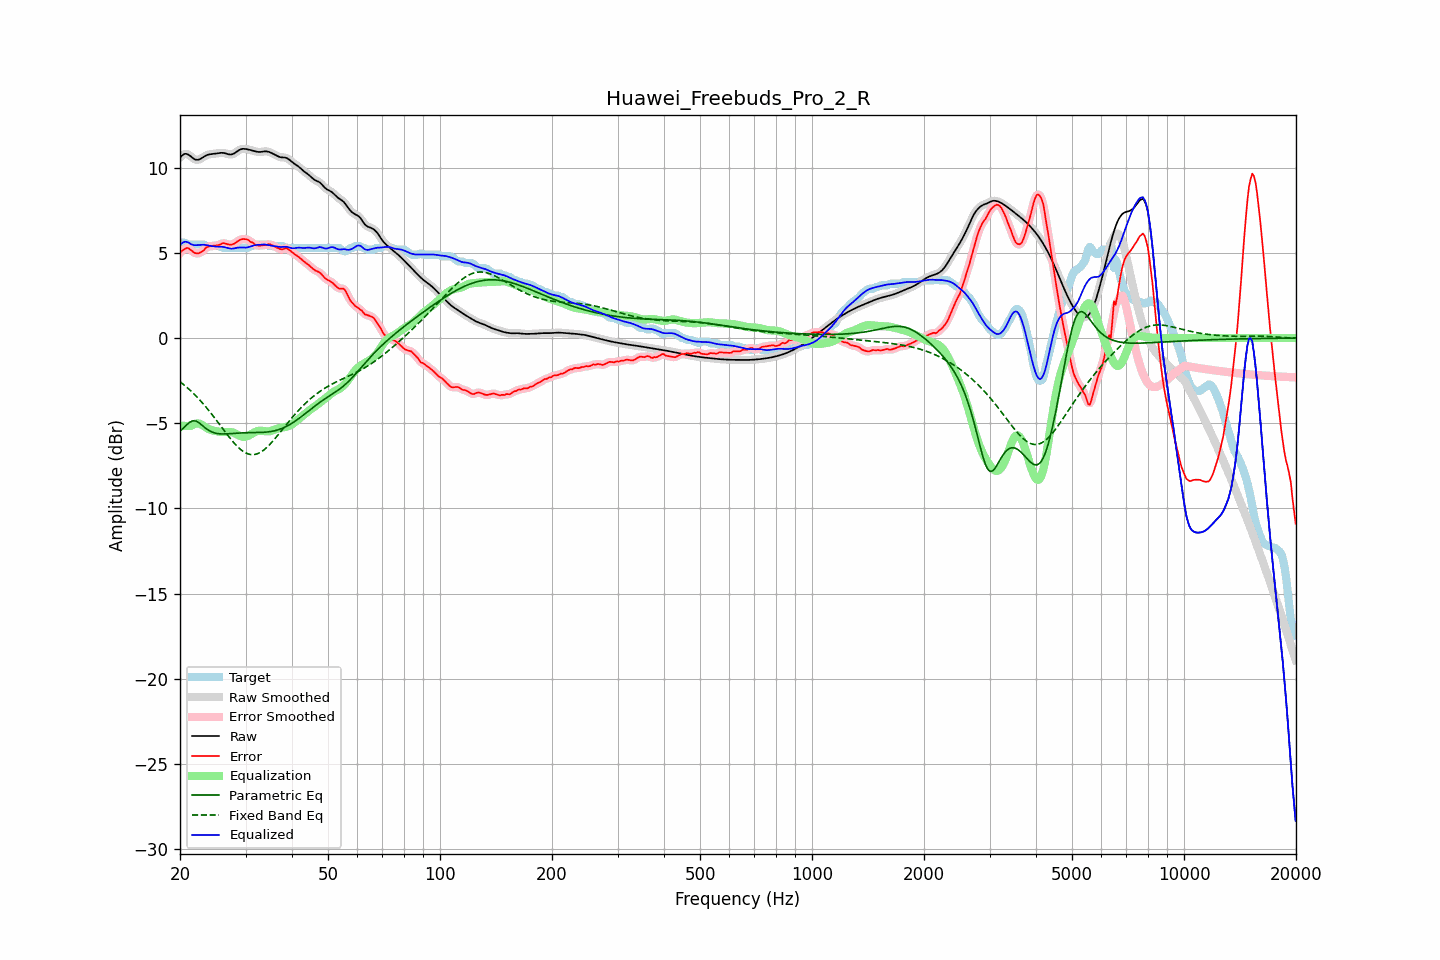

The data file committed next to this chart (first rows):
frequency, raw, error, smoothed, error_smoothed, equalization, parametric_eq, fixed_band_eq, equalized_raw, equalized_smoothed, target
20.00, 10.60, 5.00, 10.60, 4.99, -5.12, -5.46, -2.56, 5.48, 5.47, 5.60
20.20, 10.69, 5.10, 10.70, 5.10, -5.14, -5.38, -2.64, 5.56, 5.56, 5.60
20.40, 10.77, 5.17, 10.77, 5.18, -5.15, -5.30, -2.71, 5.62, 5.62, 5.60
20.61, 10.82, 5.22, 10.81, 5.24, -5.16, -5.20, -2.79, 5.66, 5.65, 5.59
20.81, 10.81, 5.29, 10.81, 5.27, -5.16, -5.11, -2.87, 5.65, 5.65, 5.53
21.02, 10.78, 5.28, 10.78, 5.27, -5.16, -5.03, -2.95, 5.62, 5.62, 5.50
21.23, 10.72, 5.23, 10.72, 5.23, -5.16, -4.95, -3.04, 5.57, 5.56, 5.50
21.44, 10.65, 5.15, 10.65, 5.15, -5.15, -4.90, -3.13, 5.50, 5.50, 5.50
21.66, 10.57, 5.07, 10.57, 5.07, -5.10, -4.86, -3.22, 5.47, 5.47, 5.50
21.87, 10.50, 5.01, 10.51, 5.01, -5.05, -4.87, -3.31, 5.45, 5.46, 5.50
22.09, 10.47, 4.98, 10.47, 4.98, -5.02, -4.88, -3.41, 5.45, 5.45, 5.50
22.31, 10.47, 4.97, 10.47, 4.97, -5.01, -4.93, -3.51, 5.46, 5.46, 5.50
22.54, 10.49, 4.99, 10.49, 4.99, -5.02, -4.99, -3.61, 5.47, 5.47, 5.50
22.76, 10.54, 5.04, 10.54, 5.03, -5.06, -5.06, -3.71, 5.47, 5.47, 5.50
22.99, 10.60, 5.10, 10.60, 5.10, -5.12, -5.14, -3.81, 5.48, 5.48, 5.50
23.22, 10.66, 5.17, 10.66, 5.19, -5.18, -5.22, -3.92, 5.48, 5.48, 5.49
23.45, 10.71, 5.30, 10.71, 5.28, -5.24, -5.30, -4.03, 5.47, 5.47, 5.41
23.69, 10.75, 5.36, 10.75, 5.35, -5.30, -5.36, -4.15, 5.45, 5.45, 5.40
23.92, 10.78, 5.38, 10.78, 5.39, -5.35, -5.43, -4.26, 5.43, 5.43, 5.40
24.16, 10.80, 5.40, 10.80, 5.40, -5.39, -5.47, -4.38, 5.41, 5.41, 5.40
24.40, 10.81, 5.41, 10.81, 5.41, -5.41, -5.52, -4.50, 5.39, 5.39, 5.40
24.65, 10.82, 5.42, 10.82, 5.42, -5.44, -5.55, -4.62, 5.38, 5.38, 5.40
24.89, 10.83, 5.43, 10.83, 5.43, -5.46, -5.58, -4.74, 5.37, 5.37, 5.40
25.14, 10.84, 5.45, 10.85, 5.44, -5.47, -5.60, -4.87, 5.37, 5.37, 5.40
25.39, 10.86, 5.46, 10.86, 5.47, -5.49, -5.62, -4.99, 5.37, 5.37, 5.40
25.65, 10.87, 5.49, 10.87, 5.51, -5.50, -5.62, -5.12, 5.37, 5.37, 5.38
25.91, 10.88, 5.56, 10.88, 5.54, -5.51, -5.63, -5.25, 5.36, 5.36, 5.32
26.16, 10.87, 5.57, 10.87, 5.56, -5.52, -5.63, -5.37, 5.35, 5.35, 5.30
26.43, 10.85, 5.56, 10.85, 5.56, -5.52, -5.63, -5.50, 5.33, 5.33, 5.30
26.69, 10.82, 5.53, 10.82, 5.53, -5.52, -5.63, -5.62, 5.31, 5.31, 5.30
26.96, 10.80, 5.50, 10.80, 5.50, -5.51, -5.62, -5.74, 5.28, 5.28, 5.30
27.23, 10.78, 5.48, 10.78, 5.48, -5.52, -5.62, -5.86, 5.26, 5.26, 5.30
27.50, 10.78, 5.48, 10.78, 5.49, -5.53, -5.61, -5.98, 5.25, 5.25, 5.30
27.77, 10.81, 5.51, 10.81, 5.51, -5.55, -5.60, -6.09, 5.26, 5.26, 5.30
28.05, 10.86, 5.56, 10.86, 5.56, -5.59, -5.60, -6.20, 5.27, 5.27, 5.30
28.33, 10.93, 5.63, 10.92, 5.63, -5.63, -5.59, -6.30, 5.29, 5.29, 5.30
28.62, 10.99, 5.69, 10.99, 5.69, -5.68, -5.58, -6.40, 5.31, 5.31, 5.30
28.90, 11.05, 5.75, 11.05, 5.75, -5.73, -5.58, -6.48, 5.32, 5.32, 5.30
29.19, 11.09, 5.79, 11.09, 5.79, -5.77, -5.57, -6.56, 5.32, 5.32, 5.30
29.48, 11.11, 5.82, 11.11, 5.81, -5.80, -5.57, -6.63, 5.32, 5.31, 5.30
29.78, 11.11, 5.81, 11.11, 5.82, -5.80, -5.56, -6.70, 5.31, 5.31, 5.30
30.08, 11.10, 5.80, 11.10, 5.81, -5.79, -5.56, -6.75, 5.31, 5.31, 5.30
30.38, 11.08, 5.79, 11.08, 5.77, -5.76, -5.56, -6.79, 5.33, 5.33, 5.30
30.68, 11.06, 5.72, 11.06, 5.72, -5.71, -5.56, -6.82, 5.35, 5.35, 5.34
30.99, 11.04, 5.64, 11.04, 5.66, -5.66, -5.55, -6.84, 5.38, 5.38, 5.40
31.30, 11.01, 5.62, 11.01, 5.59, -5.60, -5.55, -6.84, 5.41, 5.41, 5.40
31.61, 10.99, 5.54, 10.99, 5.53, -5.55, -5.55, -6.84, 5.44, 5.44, 5.45
31.93, 10.96, 5.46, 10.96, 5.48, -5.50, -5.55, -6.82, 5.46, 5.46, 5.50
32.24, 10.94, 5.44, 10.94, 5.44, -5.47, -5.55, -6.80, 5.47, 5.47, 5.50
32.57, 10.93, 5.43, 10.93, 5.43, -5.45, -5.55, -6.76, 5.48, 5.48, 5.50
32.89, 10.93, 5.43, 10.93, 5.43, -5.44, -5.54, -6.71, 5.49, 5.49, 5.50
33.22, 10.94, 5.44, 10.94, 5.44, -5.45, -5.54, -6.65, 5.50, 5.50, 5.50
33.55, 10.96, 5.46, 10.95, 5.45, -5.46, -5.53, -6.58, 5.50, 5.50, 5.50
33.89, 10.96, 5.47, 10.96, 5.47, -5.47, -5.53, -6.50, 5.49, 5.49, 5.50
34.23, 10.96, 5.47, 10.96, 5.49, -5.48, -5.52, -6.42, 5.48, 5.48, 5.49
34.57, 10.94, 5.52, 10.94, 5.50, -5.48, -5.51, -6.33, 5.46, 5.46, 5.42
34.92, 10.90, 5.51, 10.91, 5.50, -5.47, -5.50, -6.23, 5.44, 5.44, 5.40
35.27, 10.86, 5.47, 10.86, 5.47, -5.44, -5.48, -6.13, 5.42, 5.42, 5.40
35.62, 10.82, 5.42, 10.82, 5.42, -5.41, -5.46, -6.02, 5.41, 5.41, 5.40
35.97, 10.77, 5.37, 10.77, 5.37, -5.37, -5.44, -5.91, 5.40, 5.40, 5.40
... 635 more rows
